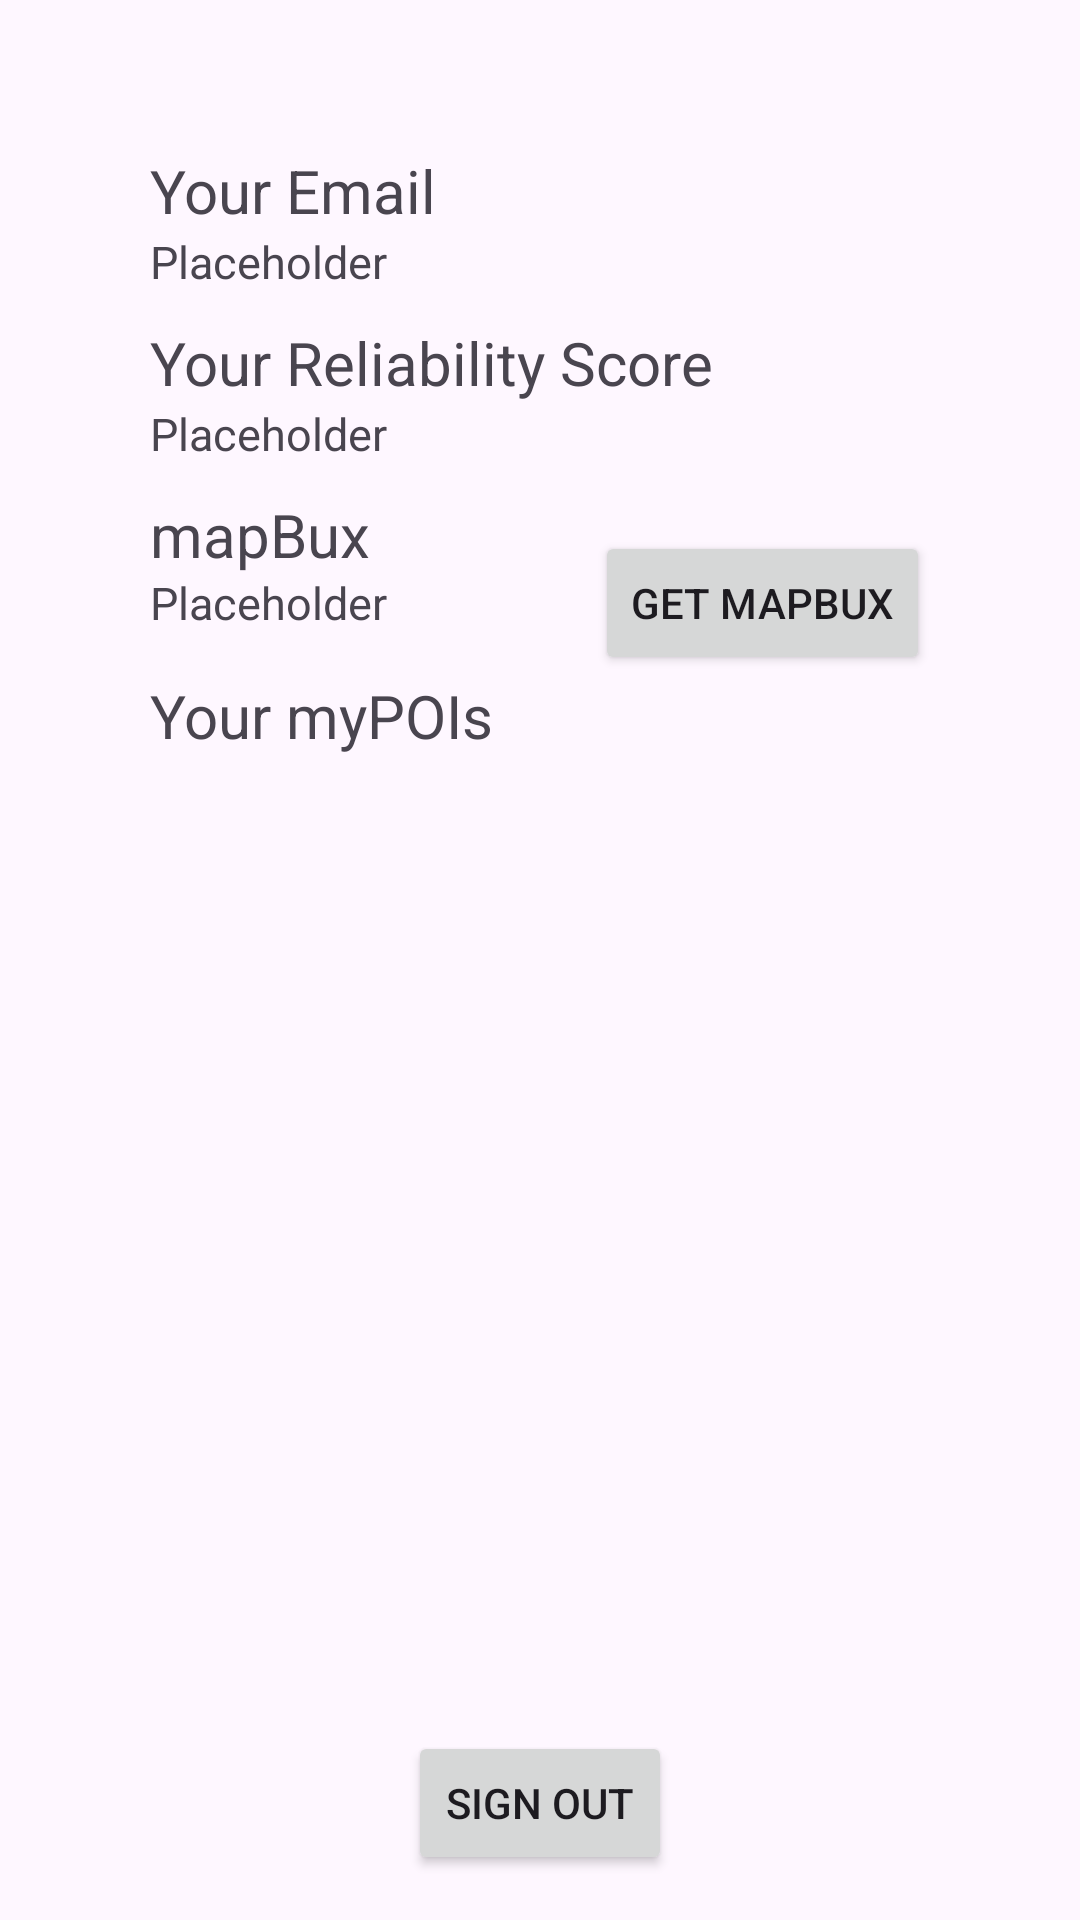

Android layout source for this screen:
<!-- AndroidManifest.xml: application theme Theme.FindMy -->
<!-- res/layout/fragment_profile.xml -->
<?xml version="1.0" encoding="utf-8"?>
<androidx.constraintlayout.widget.ConstraintLayout xmlns:android="http://schemas.android.com/apk/res/android"
    xmlns:app="http://schemas.android.com/apk/res-auto"
    xmlns:tools="http://schemas.android.com/tools"
    android:layout_width="match_parent"
    android:layout_height="match_parent"
    android:paddingTop="50dp"
    android:paddingLeft="50dp"
    android:paddingRight="50dp"
    android:paddingBottom="15dp"
    tools:context=".ui.profile.ProfileFragment">

    <LinearLayout
        android:id="@+id/stats_layout"
        android:layout_width="match_parent"
        android:layout_height="wrap_content"
        android:paddingBottom="55dp"
        android:orientation="vertical"
        app:layout_constraintBottom_toTopOf="@+id/profile_sign_out_button"
        app:layout_constraintStart_toStartOf="parent"
        app:layout_constraintTop_toTopOf="parent"
        app:layout_constraintVertical_bias="0.0">

        <TextView
            android:id="@+id/username_header_text"
            android:layout_width="wrap_content"
            android:layout_height="wrap_content"
            android:text="@string/your_email"
            android:textSize="20sp" />

        <TextView
            android:id="@+id/email_text"
            android:layout_width="wrap_content"
            android:layout_height="wrap_content"
            android:text="@string/placeholder"
            android:textSize="15sp" />

        <TextView
            android:id="@+id/reliablity_score_header_text"
            android:layout_width="wrap_content"
            android:layout_height="wrap_content"
            android:layout_marginTop="10dp"
            android:text="@string/your_reliability_score"
            android:textSize="20sp" />

        <TextView
            android:id="@+id/reliability_score_text"
            android:layout_width="wrap_content"
            android:layout_height="wrap_content"
            android:text="@string/placeholder"
            android:textSize="15sp" />

        <TextView
            android:id="@+id/mapBuxTitleText"
            android:layout_width="wrap_content"
            android:layout_height="wrap_content"
            android:layout_marginTop="10dp"
            android:text="@string/mapBux"
            android:textSize="20sp"
            app:layout_constraintStart_toStartOf="parent"
            app:layout_constraintTop_toTopOf="parent" />

        <RelativeLayout
            android:id="@+id/mapBuxLayout"
            android:layout_width="match_parent"
            android:layout_height="wrap_content"
            android:layout_marginTop="-15dp"
            app:layout_constraintStart_toStartOf="parent"
            app:layout_constraintTop_toTopOf="@id/stats_layout"
            tools:layout_editor_absoluteY="94dp">

            <TextView
                android:id="@+id/mapBuxAmountText"
                android:layout_width="wrap_content"
                android:layout_height="wrap_content"
                android:layout_alignParentStart="true"
                android:layout_centerVertical="true"
                android:layout_marginEnd="10dp"
                android:layout_toStartOf="@+id/getMapBuxButton"
                android:text="@string/placeholder"
                android:textSize="15sp" />


            <Button
                android:id="@+id/getMapBuxButton"
                android:layout_width="wrap_content"
                android:layout_height="wrap_content"
                android:layout_alignParentEnd="true"
                android:text="@string/get_mapbux" />
        </RelativeLayout>

        <TextView
            android:id="@+id/mypoi_header_text"
            android:layout_width="wrap_content"
            android:layout_height="wrap_content"
            android:layout_marginTop="0dp"
            android:text="@string/your_mypoi"
            android:textSize="20sp"
            app:layout_constraintStart_toStartOf="@+id/myPOIRecycler"
            app:layout_constraintTop_toBottomOf="@+id/relativeLayout" />

        <androidx.recyclerview.widget.RecyclerView
            android:id="@+id/myPOIRecycler"
            android:layout_width="match_parent"
            android:layout_height="wrap_content" />
    </LinearLayout>

    <Button
        android:id="@+id/profile_sign_out_button"
        android:layout_width="wrap_content"
        android:layout_height="wrap_content"
        android:text="@string/profile_sign_out_button_label"
        app:layout_constraintBottom_toBottomOf="parent"
        app:layout_constraintEnd_toEndOf="parent"
        app:layout_constraintStart_toStartOf="parent" />


</androidx.constraintlayout.widget.ConstraintLayout>
<!-- resources referenced by this layout -->
<resources>
  <string name="get_mapbux">Get MapBux</string>
  <string name="mapBux">mapBux</string>
  <string name="placeholder">Placeholder</string>
  <string name="profile_sign_out_button_label">Sign Out</string>
  <string name="your_email">Your Email</string>
  <string name="your_mypoi">Your myPOIs</string>
  <string name="your_reliability_score">Your Reliability Score</string>
  <style name="Theme.FindMy" parent="Base.Theme.FindMy" />
  <style name="Base.Theme.FindMy" parent="Theme.Material3.DayNight.NoActionBar">
          
          
      </style>
</resources>
